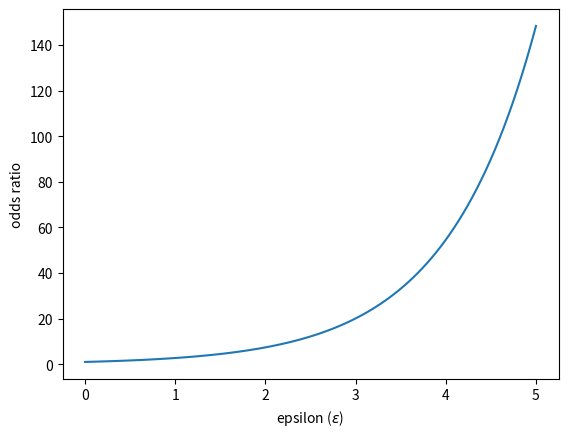

Write the Python code that produced this figure. (Note: this script raises an exception after producing the figure.)
import matplotlib.pyplot as plt
import numpy as np
eps = np.linspace(0, 5, num=100)
plt.plot(eps, np.exp(eps))
plt.xlabel("epsilon ($\epsilon$)")
plt.ylabel("odds ratio")
plt.savefig("../images/ch02_too_large_epsilon.png")
plt.show()
